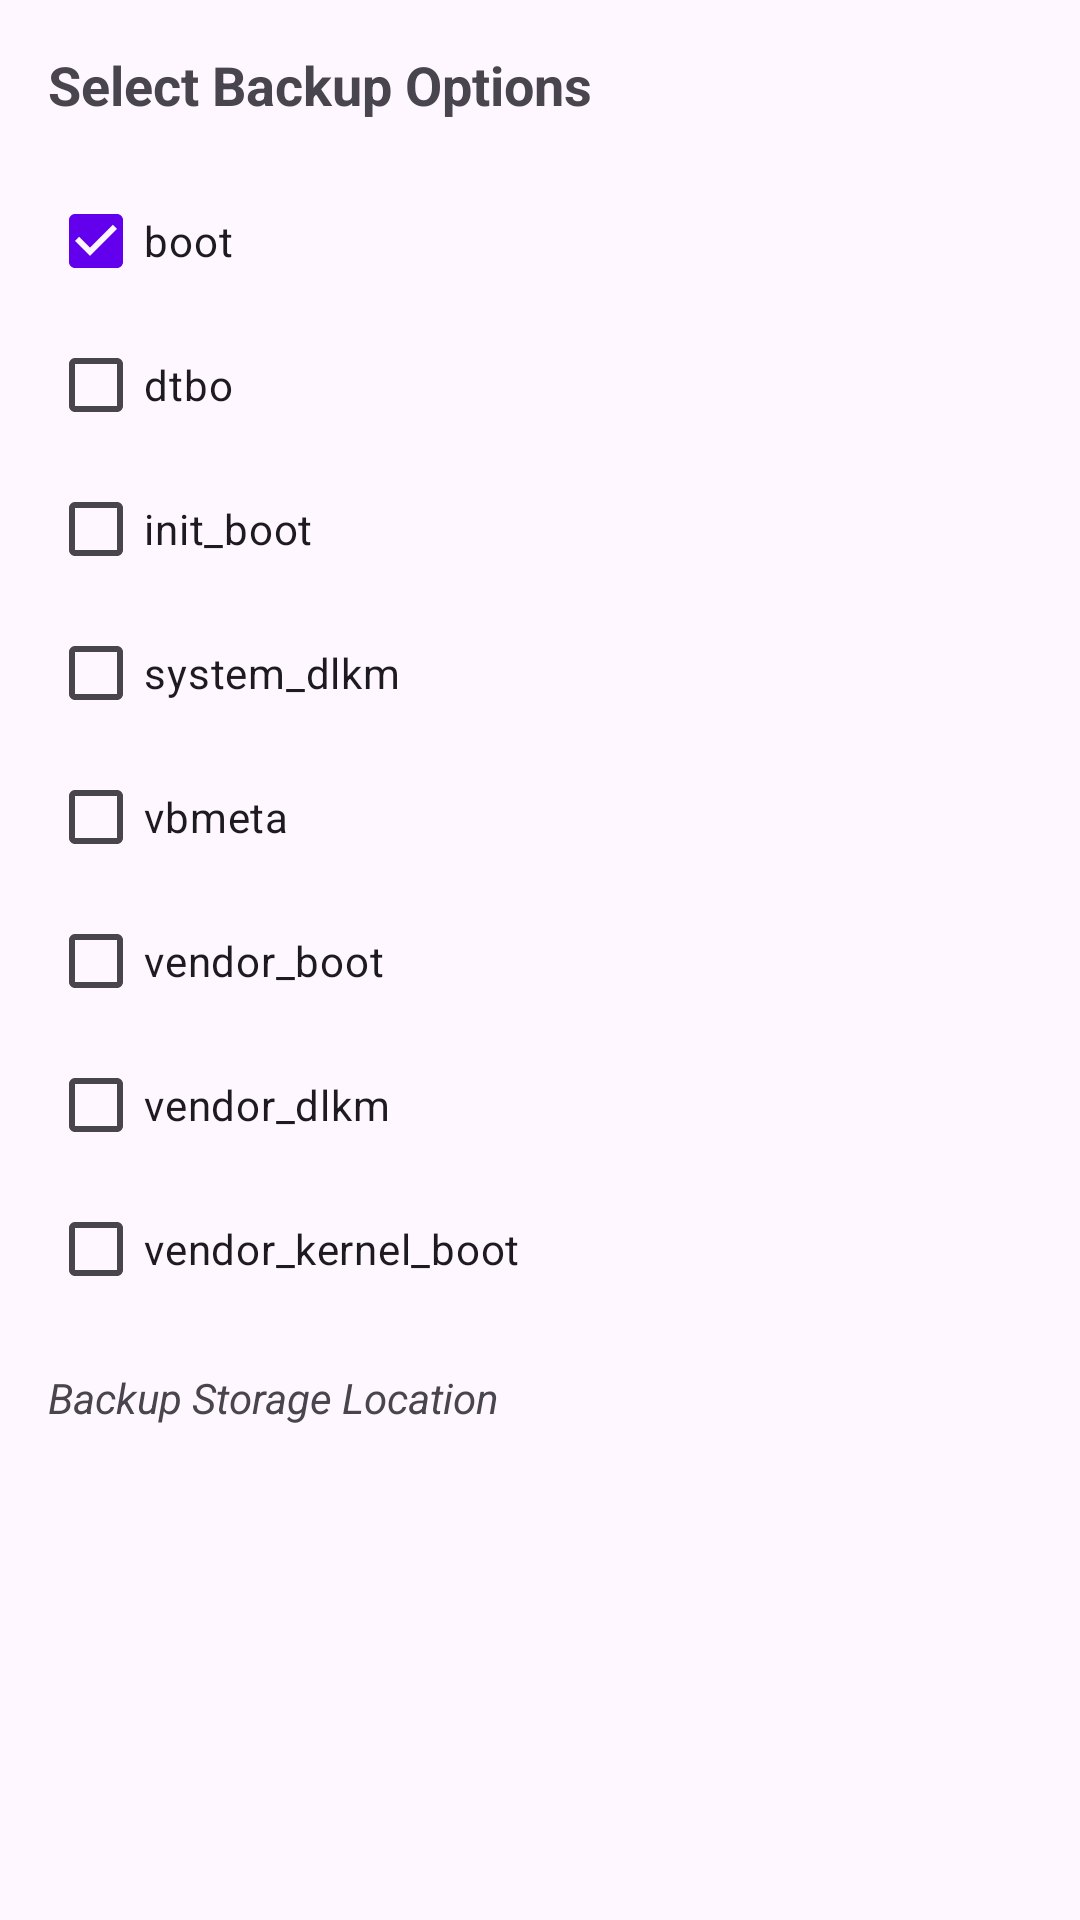

Android layout source for this screen:
<!-- AndroidManifest.xml: application theme Theme.HorizonKernelFlasher -->
<!-- res/layout/dialog_backup_selection.xml -->
<?xml version="1.0" encoding="utf-8"?>
<ScrollView xmlns:android="http://schemas.android.com/apk/res/android"
    android:layout_width="match_parent"
    android:layout_height="match_parent"
    android:padding="16dp">

    <LinearLayout
        android:layout_width="match_parent"
        android:layout_height="wrap_content"
        android:orientation="vertical">

        <TextView
            android:layout_width="match_parent"
            android:layout_height="wrap_content"
            android:text="@string/backup_selection_title"
            android:textSize="18sp"
            android:textStyle="bold"
            android:layout_marginBottom="16dp" />

        <CheckBox
            android:id="@+id/checkbox_boot"
            android:layout_width="match_parent"
            android:layout_height="wrap_content"
            android:text="boot"
            android:checked="true" />

        <CheckBox
            android:id="@+id/checkbox_dtbo"
            android:layout_width="match_parent"
            android:layout_height="wrap_content"
            android:text="dtbo" />

        <CheckBox
            android:id="@+id/checkbox_init_boot"
            android:layout_width="match_parent"
            android:layout_height="wrap_content"
            android:text="init_boot" />

        <CheckBox
            android:id="@+id/checkbox_system_dlkm"
            android:layout_width="match_parent"
            android:layout_height="wrap_content"
            android:text="system_dlkm" />

        <CheckBox
            android:id="@+id/checkbox_vbmeta"
            android:layout_width="match_parent"
            android:layout_height="wrap_content"
            android:text="vbmeta" />

        <CheckBox
            android:id="@+id/checkbox_vendor_boot"
            android:layout_width="match_parent"
            android:layout_height="wrap_content"
            android:text="vendor_boot" />

        <CheckBox
            android:id="@+id/checkbox_vendor_dlkm"
            android:layout_width="match_parent"
            android:layout_height="wrap_content"
            android:text="vendor_dlkm" />

        <CheckBox
            android:id="@+id/checkbox_vendor_kernel_boot"
            android:layout_width="match_parent"
            android:layout_height="wrap_content"
            android:text="vendor_kernel_boot" />

        <TextView
            android:layout_width="match_parent"
            android:layout_height="wrap_content"
            android:text="@string/backup_storage_location"
            android:layout_marginTop="16dp"
            android:textStyle="italic"/>

    </LinearLayout>
</ScrollView>
<!-- resources referenced by this layout -->
<resources>
  <string name="backup_selection_title">Select Backup Options</string>
  <string name="backup_storage_location">Backup Storage Location</string>
  <style name="Theme.HorizonKernelFlasher" parent="Theme.Material3.DayNight.NoActionBar">
          
          <item name="colorPrimary">@color/md_theme_light_primary</item>
          <item name="colorOnPrimary">@color/md_theme_light_onPrimary</item>
          <item name="colorPrimaryContainer">@color/md_theme_light_primaryContainer</item>
          <item name="colorOnPrimaryContainer">@color/md_theme_light_onPrimaryContainer</item>
          
          
          <item name="colorSecondary">@color/md_theme_light_secondary</item>
          <item name="colorOnSecondary">@color/md_theme_light_onSecondary</item>
          <item name="colorSecondaryContainer">@color/md_theme_light_secondaryContainer</item>
          <item name="colorOnSecondaryContainer">@color/md_theme_light_onSecondaryContainer</item>
          
          
          <item name="colorTertiary">@color/md_theme_light_tertiary</item>
          <item name="colorOnTertiary">@color/md_theme_light_onTertiary</item>
          <item name="colorTertiaryContainer">@color/md_theme_light_tertiaryContainer</item>
          <item name="colorOnTertiaryContainer">@color/md_theme_light_onTertiaryContainer</item>
          
          
          <item name="android:statusBarColor">@android:color/transparent</item>
          <item name="android:windowLightStatusBar">true</item>
          
          
          <item name="android:windowActivityTransitions">true</item>
          <item name="android:windowEnterTransition">@android:transition/explode</item>
          <item name="android:windowExitTransition">@android:transition/explode</item>
          
          
          <item name="android:windowSplashScreenAnimatedIcon" tools:targetApi="31">@mipmap/ic_launcher</item>
          <item name="android:windowSplashScreenBackground" tools:targetApi="31">@color/md_theme_light_background</item>
      </style>
  <color name="md_theme_light_primary">#6200EE</color>
  <color name="md_theme_light_onPrimary">#FFFFFF</color>
  <color name="md_theme_light_primaryContainer">#E8DDFF</color>
  <color name="md_theme_light_onPrimaryContainer">#21005E</color>
  <color name="md_theme_light_secondary">#7B1FA2</color>
  <color name="md_theme_light_onSecondary">#FFFFFF</color>
  <color name="md_theme_light_secondaryContainer">#F3DAFF</color>
  <color name="md_theme_light_onSecondaryContainer">#370B58</color>
  <color name="md_theme_light_tertiary">#9C27B0</color>
  <color name="md_theme_light_onTertiary">#FFFFFF</color>
  <color name="md_theme_light_tertiaryContainer">#F8D7FF</color>
  <color name="md_theme_light_onTertiaryContainer">#3E0046</color>
  <color name="md_theme_light_background">#FAFDFD</color>
</resources>
